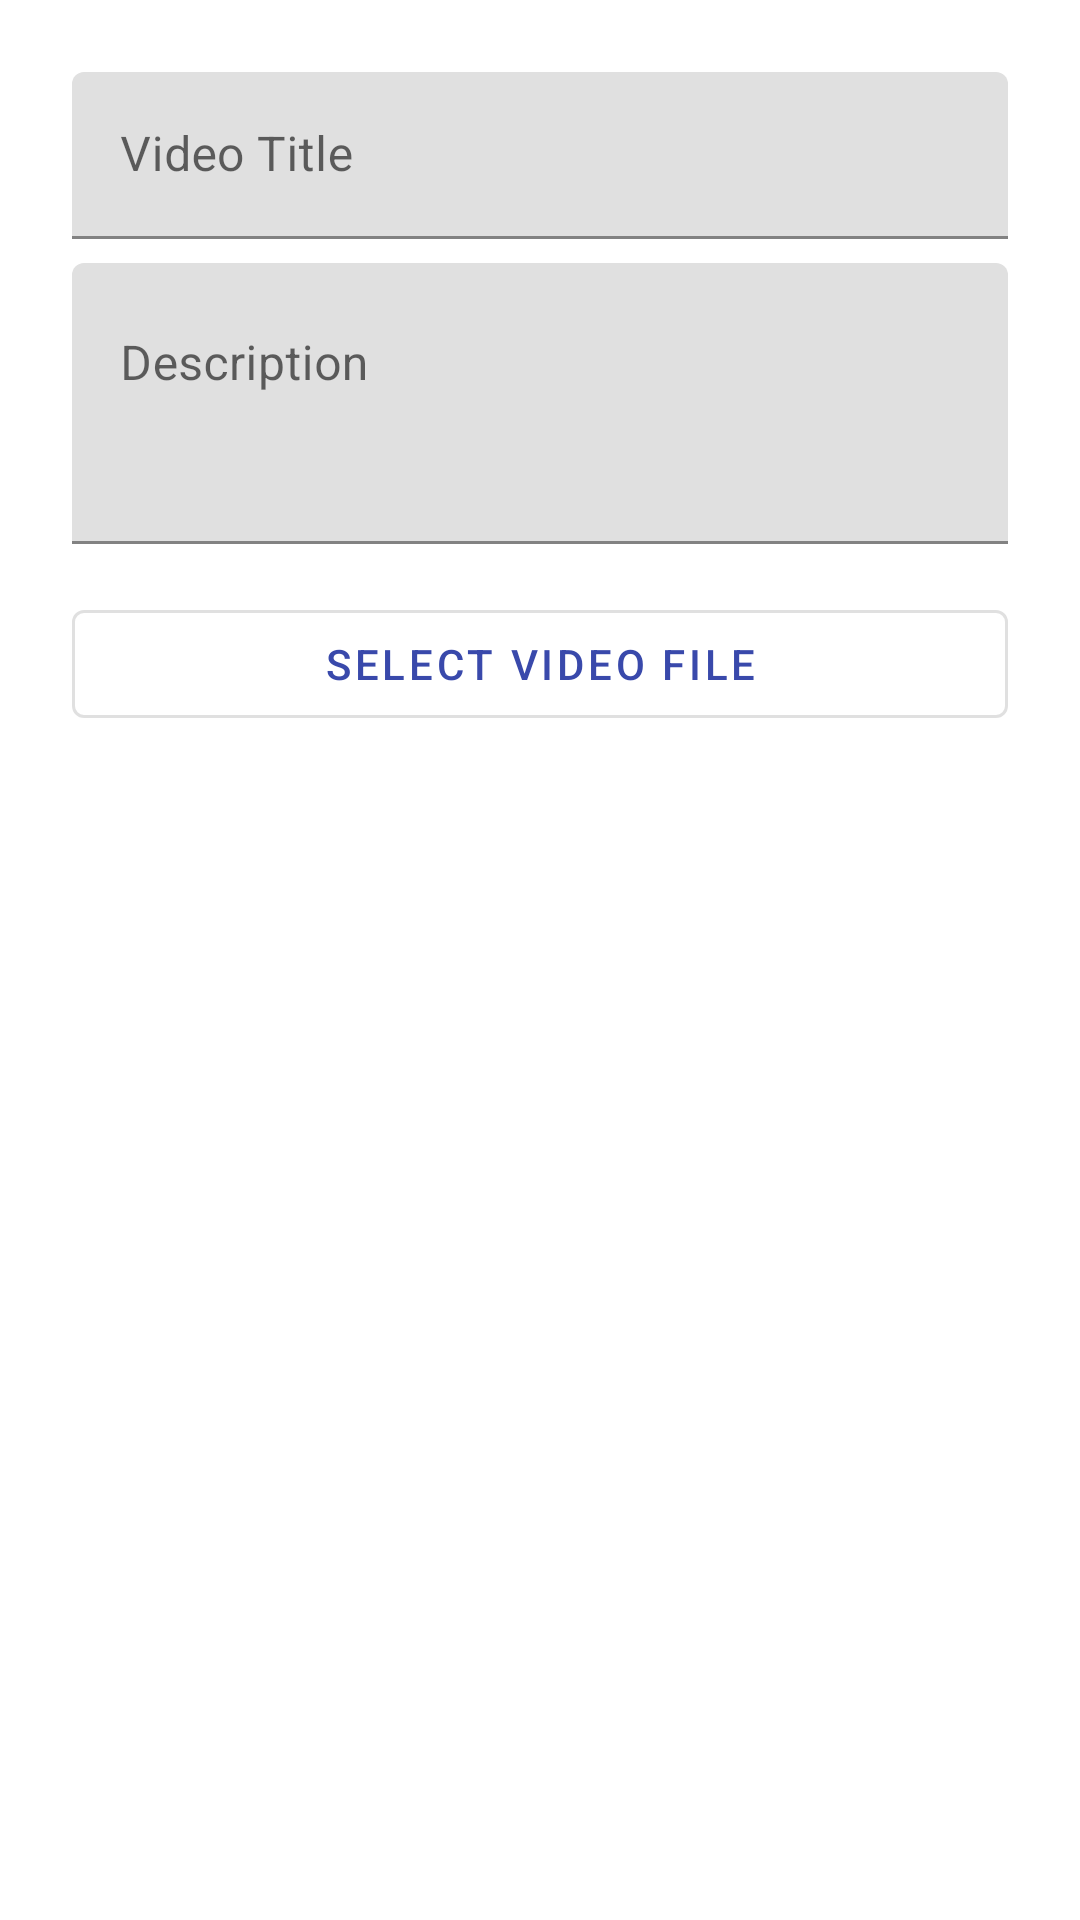

Layout XML and referenced resources for this Android screen:
<!-- AndroidManifest.xml: application theme Theme.Streamingplatformnew -->
<!-- res/layout/dialog_upload_video.xml -->
<?xml version="1.0" encoding="utf-8"?>
<LinearLayout xmlns:android="http://schemas.android.com/apk/res/android"
    android:layout_width="match_parent"
    android:layout_height="wrap_content"
    android:orientation="vertical"
    android:padding="24dp">

    <com.google.android.material.textfield.TextInputLayout
        android:layout_width="match_parent"
        android:layout_height="wrap_content"
        android:hint="Video Title">

        <com.google.android.material.textfield.TextInputEditText
            android:id="@+id/et_upload_title"
            android:layout_width="match_parent"
            android:layout_height="wrap_content"
            android:inputType="textCapSentences" />
    </com.google.android.material.textfield.TextInputLayout>

    <com.google.android.material.textfield.TextInputLayout
        android:layout_width="match_parent"
        android:layout_height="wrap_content"
        android:layout_marginTop="8dp"
        android:hint="Description">

        <com.google.android.material.textfield.TextInputEditText
            android:id="@+id/et_upload_description"
            android:layout_width="match_parent"
            android:layout_height="wrap_content"
            android:inputType="textMultiLine"
            android:minLines="3"
            android:gravity="top" />
    </com.google.android.material.textfield.TextInputLayout>

    <Button
        android:id="@+id/btn_select_video"
        style="@style/Widget.MaterialComponents.Button.OutlinedButton"
        android:layout_width="match_parent"
        android:layout_height="wrap_content"
        android:layout_marginTop="16dp"
        android:text="Select Video File" />

</LinearLayout>
<!-- resources referenced by this layout -->
<resources>
  <style name="Theme.Streamingplatformnew" parent="Theme.MaterialComponents.DayNight.DarkActionBar">
          <item name="colorPrimary">#3949AB</item>
          <item name="colorPrimaryVariant">#1A237E</item>
          <item name="colorOnPrimary">@color/white</item>
          <item name="colorSecondary">@color/teal_200</item>
          <item name="colorSecondaryVariant">@color/teal_700</item>
          <item name="colorOnSecondary">@color/black</item>
          <item name="android:statusBarColor">?attr/colorPrimaryVariant</item>
      </style>
  <!-- not gathered from this repository: default colours our renderer supplied (Android Studio template values) -->
  <color name="teal_200">#FF03DAC5</color>
  <color name="teal_700">#FF018786</color>
  <color name="black">#FF000000</color>
  <color name="white">#FFFFFFFF</color>
</resources>
